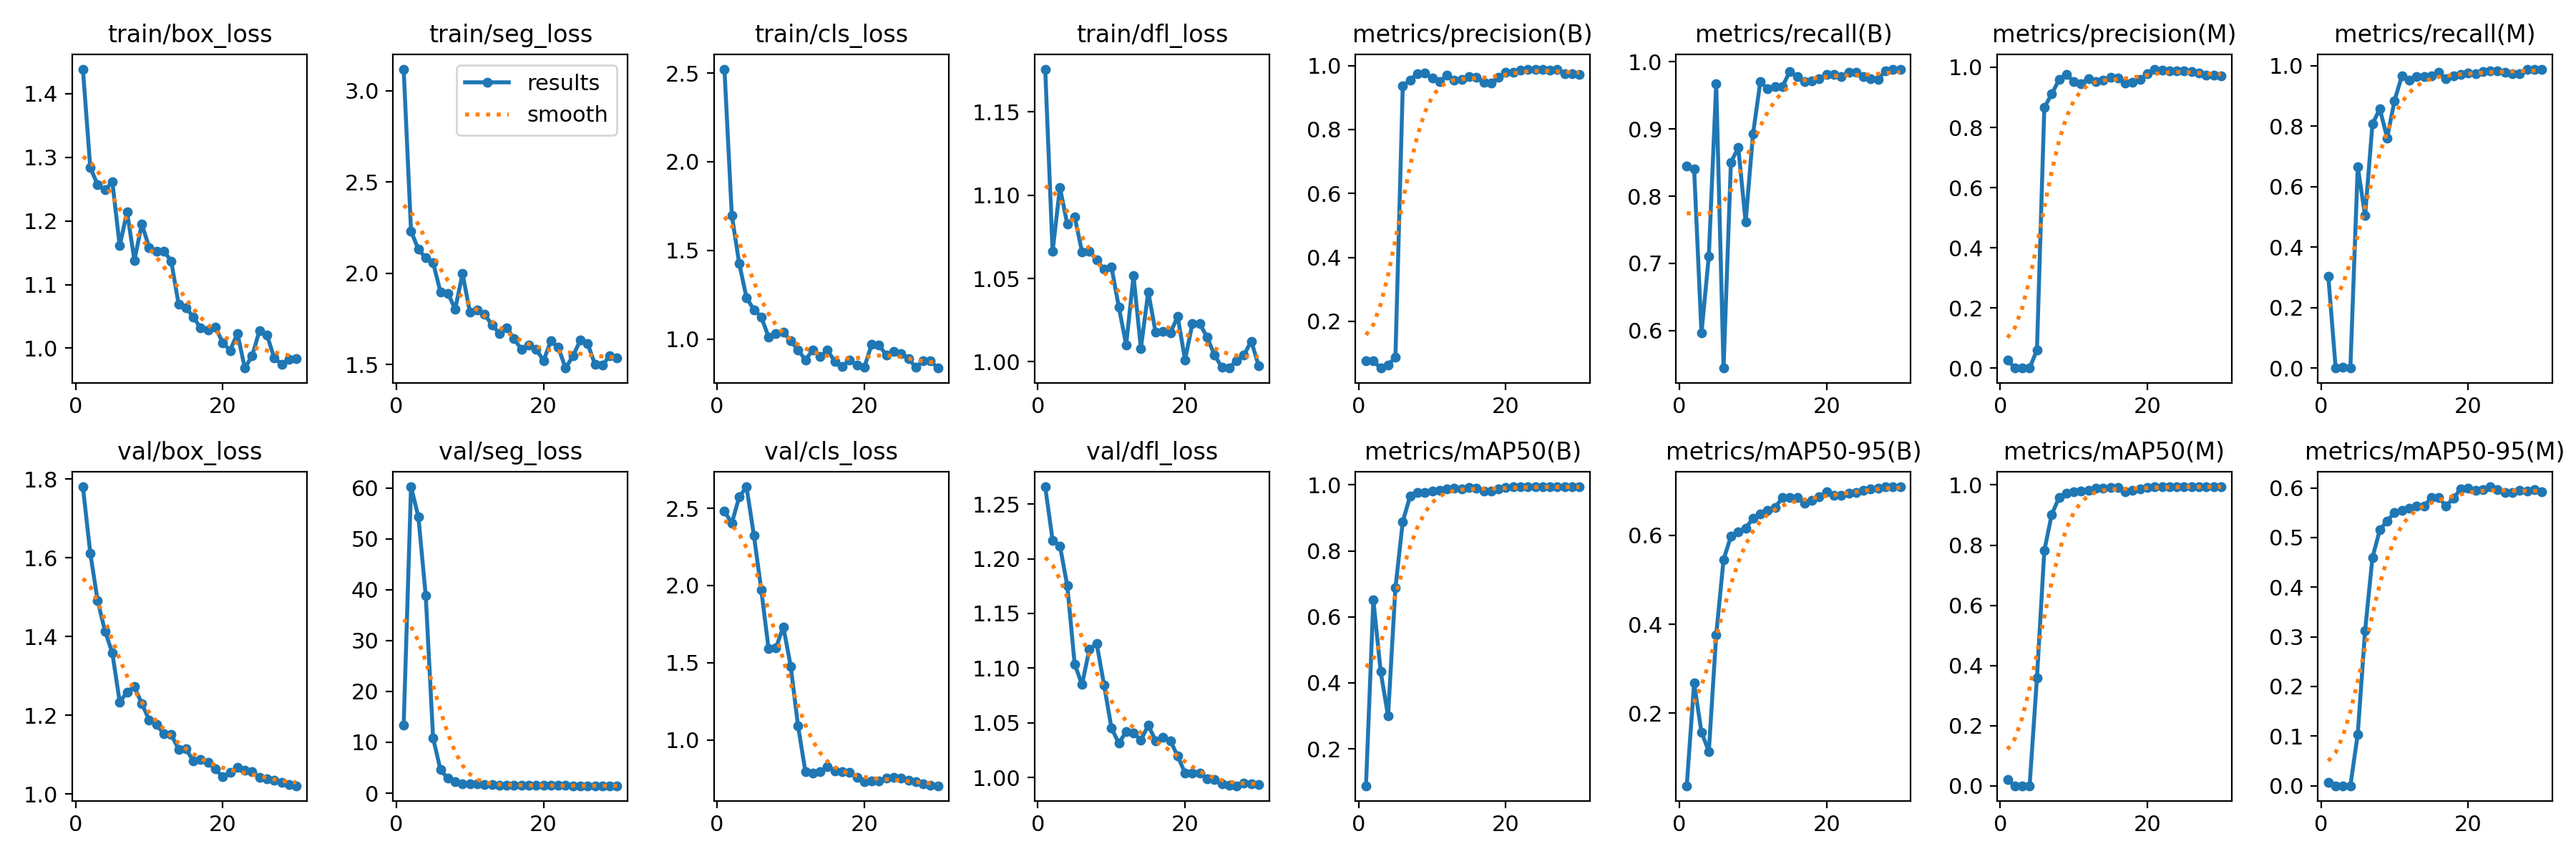

The file beside this chart, header and first rows:
epoch, time, train/box_loss, train/seg_loss, train/cls_loss, train/dfl_loss, metrics/precision(B), metrics/recall(B), metrics/mAP50(B), metrics/mAP50-95(B), metrics/precision(M), metrics/recall(M), metrics/mAP50(M), metrics/mAP50-95(M), val/box_loss, val/seg_loss, val/cls_loss, val/dfl_loss, lr/pg0, lr/pg1, lr/pg2
1, 86.76, 1.439, 3.118, 2.522, 1.176, 0.076, 0.8444, 0.08819, 0.03704, 0.02733, 0.3037, 0.01954, 0.00618, 1.78, 13.39, 2.482, 1.266, 0.0901, 0.0001, 0.0001
2, 150.9, 1.284, 2.231, 1.698, 1.066, 0.07567, 0.8407, 0.6514, 0.2679, 0, 0, 0, 0, 1.612, 60.23, 2.403, 1.217, 0.0792, 0.0002031, 0.0002031
3, 218.2, 1.257, 2.132, 1.428, 1.105, 0.05367, 0.5963, 0.4336, 0.1573, 0.00033, 0.0037, 0.00017, 2e-05, 1.491, 54.33, 2.573, 1.212, 0.0683, 0.0002989, 0.0002989
4, 285.7, 1.249, 2.084, 1.233, 1.083, 0.064, 0.7111, 0.2996, 0.1145, 0, 0, 0, 0, 1.414, 38.78, 2.639, 1.175, 0.05739, 0.0003874, 0.0003874
5, 351.2, 1.261, 2.057, 1.166, 1.087, 0.087, 0.9667, 0.6877, 0.3758, 0.06, 0.6667, 0.3589, 0.1038, 1.358, 10.81, 2.326, 1.104, 0.04647, 0.0004687, 0.0004687
6, 413.9, 1.161, 1.899, 1.125, 1.066, 0.9363, 0.5444, 0.8886, 0.5456, 0.8662, 0.5036, 0.7811, 0.3124, 1.234, 4.619, 1.973, 1.085, 0.03554, 0.0005428, 0.0005428
7, 478.9, 1.214, 1.892, 1.012, 1.066, 0.9543, 0.8501, 0.9665, 0.5975, 0.9109, 0.8074, 0.9016, 0.4598, 1.258, 2.908, 1.589, 1.117, 0.02461, 0.0006095, 0.0006095
8, 545.9, 1.138, 1.804, 1.031, 1.061, 0.9751, 0.8722, 0.977, 0.6073, 0.9586, 0.8574, 0.9579, 0.5152, 1.272, 2.215, 1.596, 1.122, 0.01367, 0.000669, 0.000669
9, 609.4, 1.195, 1.999, 1.039, 1.056, 0.9763, 0.7615, 0.9766, 0.6164, 0.9763, 0.7615, 0.9732, 0.5337, 1.23, 1.86, 1.733, 1.084, 0.002721, 0.0007213, 0.0007213
10, 674.9, 1.159, 1.787, 0.9902, 1.057, 0.9601, 0.8921, 0.981, 0.6379, 0.9522, 0.8847, 0.9763, 0.5505, 1.188, 1.823, 1.478, 1.045, 0.000703, 0.000703, 0.000703
11, 740, 1.152, 1.801, 0.9394, 1.033, 0.9491, 0.9704, 0.9845, 0.6482, 0.9455, 0.9667, 0.9791, 0.5542, 1.176, 1.787, 1.09, 1.031, 0.00067, 0.00067, 0.00067
12, 806.2, 1.153, 1.774, 0.8833, 1.01, 0.97, 0.9591, 0.9871, 0.6566, 0.9625, 0.9517, 0.9815, 0.5597, 1.152, 1.708, 0.7941, 1.042, 0.000637, 0.000637, 0.000637
13, 870.5, 1.137, 1.719, 0.9384, 1.052, 0.9535, 0.963, 0.9897, 0.6631, 0.9535, 0.963, 0.9898, 0.564, 1.151, 1.68, 0.7847, 1.041, 0.000604, 0.000604, 0.000604
14, 936.1, 1.069, 1.671, 0.9004, 1.008, 0.9575, 0.963, 0.9889, 0.6845, 0.9575, 0.963, 0.9888, 0.5632, 1.114, 1.621, 0.795, 1.034, 0.000571, 0.000571, 0.000571
15, 999.2, 1.063, 1.703, 0.9373, 1.042, 0.9659, 0.9852, 0.9925, 0.6848, 0.9667, 0.9675, 0.9919, 0.5802, 1.114, 1.616, 0.8268, 1.048, 0.000538, 0.000538, 0.000538
16, 1063, 1.049, 1.641, 0.8744, 1.018, 0.9637, 0.9778, 0.9909, 0.6849, 0.9648, 0.9778, 0.9913, 0.5806, 1.084, 1.562, 0.7989, 1.034, 0.000505, 0.000505, 0.000505
17, 1127, 1.032, 1.585, 0.8459, 1.018, 0.9471, 0.9704, 0.9815, 0.6724, 0.9486, 0.9577, 0.9776, 0.5637, 1.087, 1.561, 0.793, 1.037, 0.000472, 0.000472, 0.000472
18, 1190, 1.029, 1.607, 0.8819, 1.017, 0.9459, 0.9717, 0.9819, 0.678, 0.9494, 0.9667, 0.9831, 0.579, 1.08, 1.538, 0.7881, 1.034, 0.000439, 0.000439, 0.000439
19, 1253, 1.033, 1.586, 0.8526, 1.027, 0.964, 0.9741, 0.9876, 0.6872, 0.9603, 0.9704, 0.9872, 0.5978, 1.063, 1.506, 0.7549, 1.019, 0.000406, 0.000406, 0.000406
20, 1319, 1.009, 1.522, 0.8405, 1.001, 0.9789, 0.9815, 0.993, 0.698, 0.9777, 0.976, 0.9926, 0.6001, 1.043, 1.514, 0.7295, 1.004, 0.000373, 0.000373, 0.000373
21, 1365, 0.9965, 1.63, 0.9698, 1.023, 0.9793, 0.9815, 0.9939, 0.6904, 0.9939, 0.9741, 0.9937, 0.5949, 1.055, 1.516, 0.7321, 1.004, 0.00034, 0.00034, 0.00034
22, 1407, 1.023, 1.595, 0.9662, 1.023, 0.9858, 0.9778, 0.9937, 0.6897, 0.9916, 0.9815, 0.9938, 0.5971, 1.068, 1.512, 0.7342, 1.004, 0.000307, 0.000307, 0.000307
23, 1450, 0.9688, 1.481, 0.9105, 1.015, 0.9888, 0.9842, 0.994, 0.6954, 0.9888, 0.9828, 0.9939, 0.6023, 1.06, 1.49, 0.7513, 0.9987, 0.000274, 0.000274, 0.000274
24, 1497, 0.988, 1.547, 0.932, 1.004, 0.9888, 0.9841, 0.9943, 0.6964, 0.9888, 0.9841, 0.9939, 0.5969, 1.056, 1.478, 0.7575, 0.9983, 0.000241, 0.000241, 0.000241
25, 1540, 1.028, 1.633, 0.92, 0.9966, 0.9888, 0.9774, 0.9938, 0.7005, 0.9888, 0.9774, 0.9936, 0.5914, 1.043, 1.468, 0.7506, 0.9941, 0.000208, 0.000208, 0.000208
26, 1583, 1.021, 1.616, 0.892, 0.9962, 0.9864, 0.9741, 0.9939, 0.7048, 0.9861, 0.9741, 0.9938, 0.5905, 1.038, 1.464, 0.7364, 0.9927, 0.000175, 0.000175, 0.000175
27, 1627, 0.9843, 1.5, 0.8401, 1.001, 0.9887, 0.9738, 0.9939, 0.7055, 0.9813, 0.9743, 0.9939, 0.5949, 1.035, 1.464, 0.7273, 0.9924, 0.000142, 0.000142, 0.000142
28, 1671, 0.9751, 1.496, 0.8764, 1.004, 0.9744, 0.9863, 0.9938, 0.7092, 0.9744, 0.988, 0.9937, 0.5938, 1.029, 1.463, 0.7146, 0.9949, 0.000109, 0.000109, 0.000109
29, 1716, 0.9822, 1.549, 0.8761, 1.012, 0.9739, 0.9889, 0.9939, 0.7091, 0.9737, 0.9889, 0.9937, 0.5959, 1.024, 1.461, 0.7078, 0.9943, 7.6e-05, 7.6e-05, 7.6e-05
30, 1761, 0.9839, 1.538, 0.837, 0.9976, 0.9722, 0.9889, 0.9939, 0.7091, 0.9722, 0.9889, 0.9937, 0.5924, 1.021, 1.46, 0.7025, 0.9936, 4.3e-05, 4.3e-05, 4.3e-05
